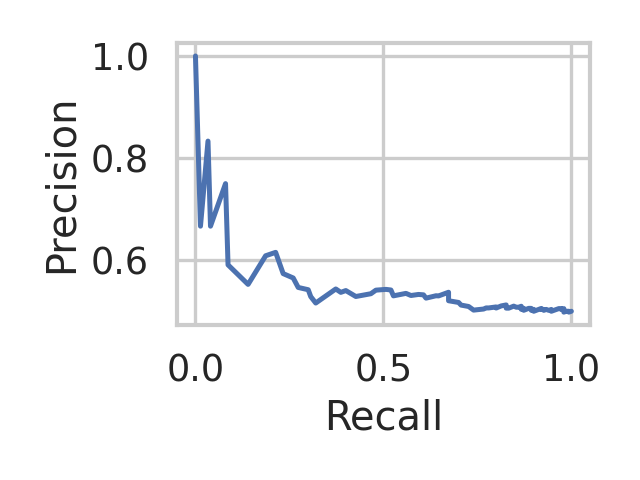

Source data for this figure (header and first rows):
recall, precision, threshold
1.0, 0.5, 0.34
0.9933, 0.4983, 0.3933
0.9933, 0.5, 0.4067
0.9867, 0.5, 0.41
0.98, 0.4983, 0.4933
0.98, 0.5, 0.5133
0.98, 0.5017, 0.5367
0.98, 0.5034, 0.54
0.98, 0.5052, 0.5667
0.9733, 0.5034, 0.57
0.9733, 0.5052, 0.59
0.9667, 0.5052, 0.5933
0.96, 0.5035, 0.6133
0.9533, 0.5018, 0.6167
0.9467, 0.5, 0.6267
0.9467, 0.5018, 0.6367
0.9467, 0.5035, 0.6467
0.94, 0.5018, 0.6667
0.9333, 0.5036, 0.6733
0.9267, 0.5018, 0.68
0.9267, 0.5036, 0.69
0.92, 0.5036, 0.6967
0.92, 0.5055, 0.7233
0.9133, 0.5037, 0.73
0.9, 0.5, 0.74
0.9, 0.5019, 0.7467
0.9, 0.5037, 0.7567
0.8933, 0.5019, 0.7667
0.8933, 0.5038, 0.77
0.8933, 0.5057, 0.7767
0.8867, 0.5057, 0.78
0.88, 0.5038, 0.7833
0.8733, 0.5019, 0.7967
0.8733, 0.5038, 0.8
0.8733, 0.5058, 0.8033
0.8667, 0.5039, 0.8067
0.8667, 0.5058, 0.81
0.8667, 0.5078, 0.8167
0.8667, 0.5098, 0.82
0.86, 0.5079, 0.8267
0.8533, 0.5079, 0.83
0.8467, 0.51, 0.8333
0.8333, 0.5061, 0.84
0.8267, 0.5061, 0.8467
0.8267, 0.5124, 0.8533
0.8133, 0.5105, 0.8567
0.8067, 0.5084, 0.86
0.8, 0.5063, 0.8633
0.8, 0.5085, 0.8667
0.78, 0.5065, 0.87
0.7733, 0.5066, 0.8733
0.7667, 0.5044, 0.8767
0.74, 0.5023, 0.88
0.7267, 0.5093, 0.8833
0.7067, 0.5121, 0.8867
0.7, 0.5172, 0.89
0.6733, 0.5206, 0.8933
0.6733, 0.5288, 0.8967
0.6733, 0.5372, 0.9
0.6467, 0.5301, 0.9033
... 30 more rows
